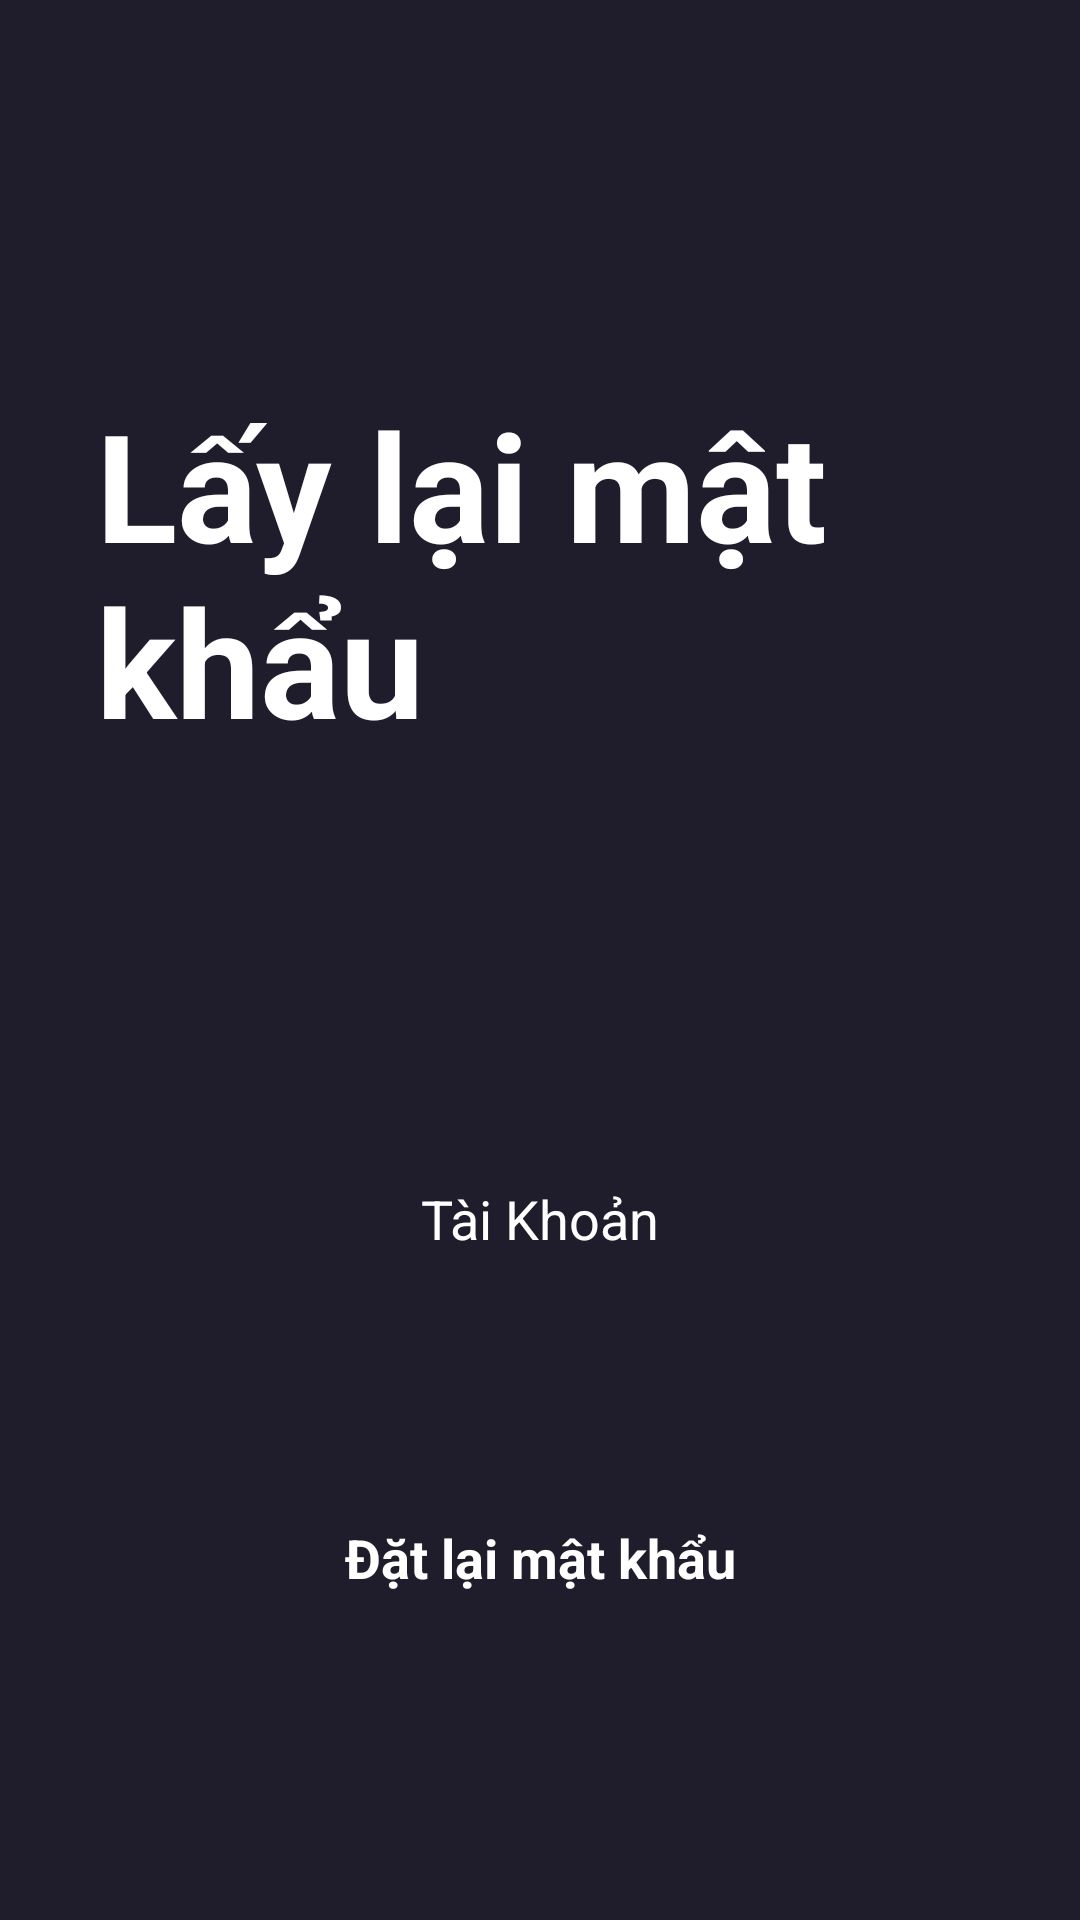

Here is an Android app screen rendered from its layout file. Give the layout XML and the strings, colors and styles it references.
<!-- AndroidManifest.xml: application theme Theme.MovieTicketBookingAp -->
<!-- res/layout/activity_reset_password.xml -->
<?xml version="1.0" encoding="utf-8"?>
<androidx.constraintlayout.widget.ConstraintLayout xmlns:android="http://schemas.android.com/apk/res/android"
    xmlns:app="http://schemas.android.com/apk/res-auto"
    xmlns:tools="http://schemas.android.com/tools"
    android:id="@+id/main"
    android:layout_width="match_parent"
    android:background="@color/main_color"
    android:focusable="true"
    android:focusableInTouchMode="true"
    android:layout_height="match_parent"
    tools:context=".Activities.LoginActivity">

    <ScrollView
        android:layout_width="match_parent"
        android:layout_height="match_parent">

        <LinearLayout
            android:layout_width="match_parent"
            android:layout_height="wrap_content"
            android:orientation="vertical" >

            <TextView
                android:id="@+id/textView"
                android:layout_width="match_parent"
                android:layout_height="wrap_content"
                android:text="Lấy lại mật khẩu"
                android:textSize="50sp"
                android:textColor="@color/white"
                android:layout_marginTop="128dp"
                android:layout_marginStart="32dp"
                android:textStyle="bold"/>

            <EditText
                android:id="@+id/usernameforget"
                android:layout_width="match_parent"
                android:layout_height="50dp"
                android:hint="Tài Khoản"
                android:textColor="@color/white"
                android:textColorHint="@color/white"
                android:textAlignment="center"
                android:ems="10"
                android:background="@drawable/edittext_background"
                android:layout_marginTop="128dp"
                android:layout_marginStart="32dp"
                android:layout_marginEnd="32dp"
                android:inputType="text"
                />

            <androidx.appcompat.widget.AppCompatButton
                android:id="@+id/resetBtn"
                style="@android:style/Widget.Button"
                android:layout_width="match_parent"
                android:layout_height="wrap_content"
                android:layout_marginStart="32dp"
                android:layout_marginTop="64dp"
                android:layout_marginEnd="32dp"
                android:background="@drawable/orange_button_background"
                android:text="Đặt lại mật khẩu"
                android:textColor="@color/white"
                android:textSize="18sp"
                android:textStyle="bold" />

        </LinearLayout>
    </ScrollView>
</androidx.constraintlayout.widget.ConstraintLayout>
<!-- resources referenced by this layout -->
<resources>
  <color name="main_color">#1F1D2B</color>
  <color name="white">#FFFFFFFF</color>
  <style name="Theme.MovieTicketBookingAp" parent="Base.Theme.MovieTicketBookingAp" />
  <style name="Base.Theme.MovieTicketBookingAp" parent="Theme.MaterialComponents.DayNight.NoActionBar">
          
          
      </style>
</resources>
